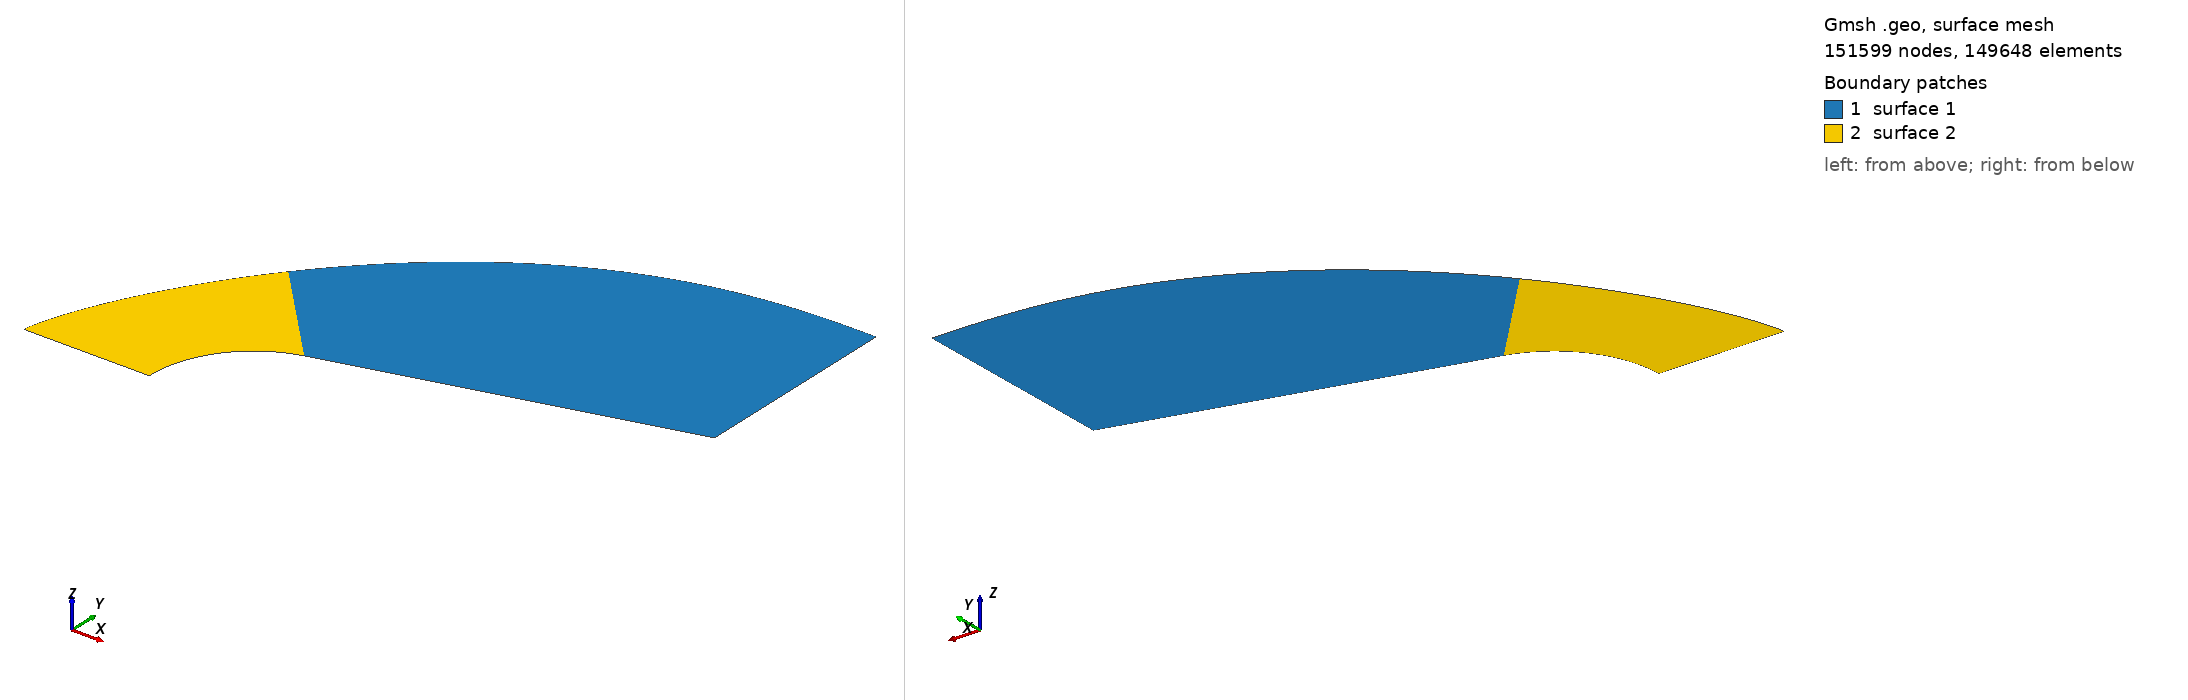

Gmsh geometry script, surface-meshed: 151599 nodes, 149648 surface elements. Boundary patches (legend numbers): 1 surface 1, 2 surface 2. Left view from above one corner, right view from below the opposite corner. The script declares no physical surfaces, so the legend lists its geometric surfaces. The drawing asked Gmsh for element sizes between 1% and 20% of the model's largest extent; the script's own settings can give other sizes.

=== wedge.geo (drawn) ===
//=============================================================================
// WEDGE GEOMETRY GENERATOR
// 
// Purpose: Generates a 2D wedge geometry with farfield boundary for CFD analysis
// Author: [Your Name]
// Date: [Current Date]
//
// This script creates:
// 1. A wedge with curved leading edge
// 2. Farfield boundary using Haack series ogive shape
// 3. Structured quadrilateral mesh with boundary layer refinement
//=============================================================================

//-----------------------------------------------------------------------------
// WEDGE GEOMETRY PARAMETERS
//-----------------------------------------------------------------------------
// Basic wedge dimensions
wallRadius = 0.01;                    // Leading edge radius [m]
wedgeAngle = 15 * Pi / 180;          // Wedge angle [rad]
wedgeLength = 0.04;                   // Total wedge length [m]

// Farfield domain parameters
farfieldRadius = 3.85 * wallRadius;   // Farfield boundary radius [m]
farfieldLength = wedgeLength * 1.3;   // Farfield domain length [m]

// Ogive curve discretization
ogivePoints = 1000;                   // Number of points for farfield ogive
ogiveMidpoint = (ogivePoints * 0.2) + 5;  // Splitting point for mesh control
haackConstant = 0.7;                  // Haack series shape parameter [0-1]

//-----------------------------------------------------------------------------
// MESH CONTROL PARAMETERS
//-----------------------------------------------------------------------------
// Mesh density controls
radialCells = 200;
axialCells = 200;                     // Cells along axial direction
firstLayerHeight = 1E-6;             // First cell height for boundary layer [m]

// Growth rates for specific mesh lines
gr5 = 1.01;  // Inlet boundary growth rate
gr6 = 1.01;  // Outlet boundary growth rate
gr7 = 1.01;  // Middle connector growth rate

//-----------------------------------------------------------------------------
// GEOMETRY CONSTRUCTION
//-----------------------------------------------------------------------------
// Define key geometry points
Point(1) = {0, 0, 0};                // Origin/leading edge center
Point(2) = {wallRadius, 0, 0};        // Leading edge radius point
Point(3) = {wallRadius - wallRadius * Sin(wedgeAngle),    // End of curved section
            wallRadius * Cos(wedgeAngle), 0};
Point(4) = {wedgeLength, 0, 0};       // Wedge end point (bottom)
Point(5) = {wedgeLength,              // Wedge end point (top)
            (wedgeLength - (wallRadius - wallRadius * Sin(wedgeAngle))) 
            * Tan(wedgeAngle) + wallRadius * Cos(wedgeAngle), 0};

// Define Geometrical Shapes
Circle(2) = {1, 2, 3}; // Creates a circular arc
Line(3) = {3, 5};       // Connects the end of the arc to another point

//-----------------------------------------------------------------------------
// FARFIELD BOUNDARY GENERATION
//-----------------------------------------------------------------------------
// Generate Haack series ogive points
For j In {0:ogivePoints-1}
    x = j * farfieldLength / (ogivePoints - 1);
    // Haack series equation for ogive shape
    Y = (farfieldRadius / Sqrt(Pi)) * 
        Sqrt(Acos(1 - (2 * x) / farfieldLength) - 
             (Sin(2 * Acos(1 - (2 * x) / farfieldLength)) / 2) + 
             haackConstant * Sin(Acos(1 - (2 * x) / farfieldLength))^3);
    
    Point(6 + j) = {x - (farfieldLength - wedgeLength), Y, 0, 1.0};
EndFor

// Define Flow Lines
Line(5) = {1, 6}; // Start of flow domain
Line(6) = {5, ogivePoints + 5}; // End of flow domain
Line(7) = {3, ogiveMidpoint}; // Line from wall to midpoint of farfield

// Create Splines for Farfield Ogive
Spline(8) = {6:ogiveMidpoint};  // First part of the farfield boundary
Spline(9) = {ogiveMidpoint:(ogivePoints+5)};  // Second part of the farfield boundary

//-----------------------------------------------------------------------------
// DIAGNOSTIC CALCULATIONS
//-----------------------------------------------------------------------------
// Calculate and output important geometric measurements
// Length for Line 5
length_5 = farfieldLength - wedgeLength;
Printf("Line 5 length: %g", length_5);

line6_x = 0; // x-distance is 0 since both points are at wedgeLength
line6_y_start = (wedgeLength - (wallRadius - wallRadius * Sin(wedgeAngle))) * Tan(wedgeAngle) + wallRadius * Cos(wedgeAngle);
line6_y_end = (farfieldRadius / Sqrt(Pi)) * Sqrt(Acos(1 - 2) - (Sin(2 * Acos(1 - 2)) / 2) + haackConstant * Sin(Acos(1 - 2))^3);
line6_length = Abs(line6_y_end - line6_y_start);
Printf("Line 6 length: %g", line6_length);

// length of line 7
// Calculate x and y for midpoint
x_calculation = (ogiveMidpoint - 6) * farfieldLength / (ogivePoints - 1);  
x_midpoint = x_calculation - (farfieldLength - wedgeLength);
y_midpoint = (farfieldRadius / Sqrt(Pi)) * Sqrt(Acos(1 - (2 * (x_calculation) / farfieldLength)) - (Sin(2 * Acos(1 - (2 * (x_calculation) / farfieldLength))) / 2) + haackConstant * Sin(Acos(1 - (2 * (x_calculation) / farfieldLength)))^3);
x_point_3 = wallRadius - wallRadius * Sin(wedgeAngle);
y_point_3 = wallRadius * Cos(wedgeAngle);
// calculations for length
length_7 = Sqrt((Abs(x_midpoint) + x_point_3)^2 + (y_midpoint - y_point_3)^2);
Printf("Line 7 length: %g", length_7);
Printf("Point 3: x = %g, y = %g", x_point_3, y_point_3);
Printf("Midpoint: x = %g, y = %g", x_midpoint, y_midpoint);

//-----------------------------------------------------------------------------
// MESH GENERATION AND CONTROL
//-----------------------------------------------------------------------------
// Define mesh density on curves
Transfinite Curve {9, 3} = axialCells * 2.77 Using Progression 1;
Transfinite Curve {8, 2} = axialCells Using Progression 1;
Transfinite Curve {5} = radialCells Using Progression gr5;
Transfinite Curve {7} = radialCells Using Progression gr7;
Transfinite Curve {6} = radialCells Using Progression gr6;

// Define Surface Boundaries
Curve Loop(1) = {9, -6, -3, 7}; // Loop for Plane Surface 1
Plane Surface(1) = {1};         // Define Plane Surface 1

Curve Loop(2) = {8, -7, -2, 5}; // Loop for Plane Surface 2
Plane Surface(2) = {2};         // Define Plane Surface 2

// Mesh Surface Control
Transfinite Surface {1};  // Apply transfinite meshing to Surface 1
Transfinite Surface {2};  // Apply transfinite meshing to Surface 2
Recombine Surface {2, 1}; // Recombine surfaces for quadrilateral elements

//-----------------------------------------------------------------------------
// BOUNDARY CONDITIONS
//-----------------------------------------------------------------------------
Physical Curve("farfield", 5) = {8, 9};   // Farfield boundary
Physical Curve("symmetry", 6) = {5};       // Symmetry plane
Physical Curve("wall", 7) = {2, 3};        // Wedge surface
Physical Curve("outlet", 8) = {6};         // Outlet boundary
